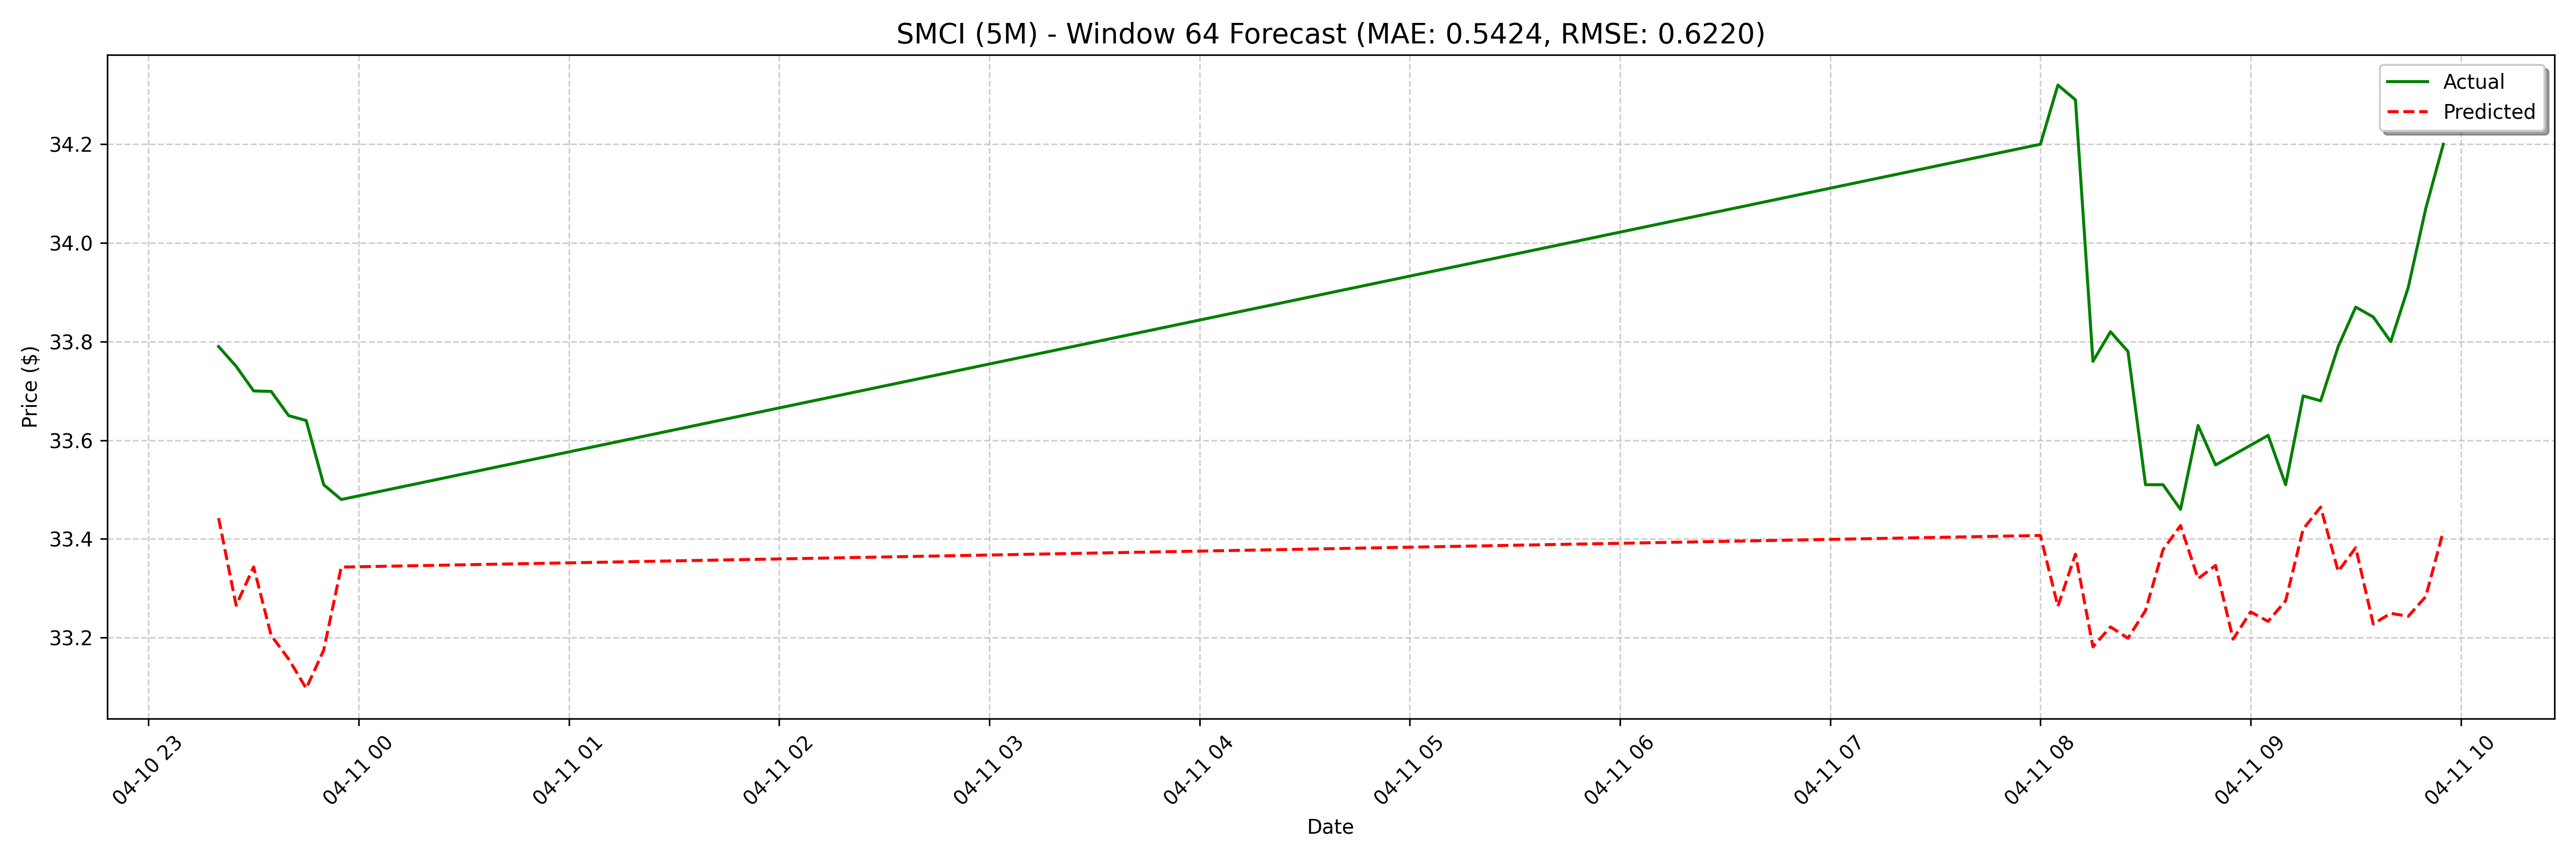

Data behind this chart, as committed beside it:
date, actual, forecast
2025-04-10 23:20:00, 33.79, 33.44
2025-04-10 23:25:00, 33.75, 33.27
2025-04-10 23:30:00, 33.7, 33.34
2025-04-10 23:35:00, 33.7, 33.2
2025-04-10 23:40:00, 33.65, 33.16
2025-04-10 23:45:00, 33.64, 33.1
2025-04-10 23:50:00, 33.51, 33.17
2025-04-10 23:55:00, 33.48, 33.34
2025-04-11 08:00:00, 34.2, 33.39
2025-04-11 08:05:00, 34.32, 33.23
2025-04-11 08:10:00, 34.29, 33.33
2025-04-11 08:15:00, 33.76, 33.16
2025-04-11 08:20:00, 33.82, 33.15
2025-04-11 08:25:00, 33.78, 33.14
2025-04-11 08:30:00, 33.51, 33.2
2025-04-11 08:35:00, 33.51, 33.36
2025-04-11 08:40:00, 33.46, 33.37
2025-04-11 08:45:00, 33.63, 33.22
2025-04-11 08:50:00, 33.55, 33.26
2025-04-11 08:55:00, 33.57, 33.09
2025-04-11 09:00:00, 33.59, 33.15
2025-04-11 09:05:00, 33.61, 33.16
2025-04-11 09:10:00, 33.51, 33.18
2025-04-11 09:15:00, 33.69, 33.36
2025-04-11 09:20:00, 33.68, 33.4
2025-04-11 09:25:00, 33.79, 33.27
2025-04-11 09:30:00, 33.87, 33.32
2025-04-11 09:35:00, 33.85, 33.15
2025-04-11 09:40:00, 33.8, 33.19
2025-04-11 09:45:00, 33.91, 33.16
2025-04-11 09:50:00, 34.07, 33.21
2025-04-11 09:55:00, 34.2, 33.37
2025-04-11 10:00:00, 34.11, 33.38
2025-04-11 10:05:00, 34.07, 33.18
2025-04-11 10:10:00, 34.02, 33.3
2025-04-11 10:15:00, 34.01, 33.15
2025-04-11 10:20:00, 34.14, 33.13
2025-04-11 10:25:00, 34.32, 33.1
2025-04-11 10:30:00, 34.26, 33.17
2025-04-11 10:35:00, 34.22, 33.35
2025-04-11 10:40:00, 34.2, 33.37
2025-04-11 10:45:00, 34.3, 33.26
2025-04-11 10:50:00, 34.3, 33.35
2025-04-11 10:55:00, 34.23, 33.19
2025-04-11 11:00:00, 34.17, 33.19
2025-04-11 11:05:00, 34.1, 33.18
2025-04-11 11:10:00, 34.16, 33.22
2025-04-11 11:15:00, 34.01, 33.34
2025-04-11 11:20:00, 34.07, 33.34
2025-04-11 11:25:00, 34.03, 33.23
2025-04-11 11:30:00, 34.1, 33.28
2025-04-11 11:35:00, 33.99, 33.11
2025-04-11 11:40:00, 33.99, 33.14
2025-04-11 11:45:00, 33.84, 33.14
2025-04-11 11:50:00, 33.88, 33.18
2025-04-11 11:55:00, 34.0, 33.34
2025-04-11 12:00:00, 34.1, 33.36
2025-04-11 12:05:00, 34.06, 33.25
2025-04-11 12:10:00, 34.1, 33.33
2025-04-11 12:15:00, 34.05, 33.11
... 68 more rows
